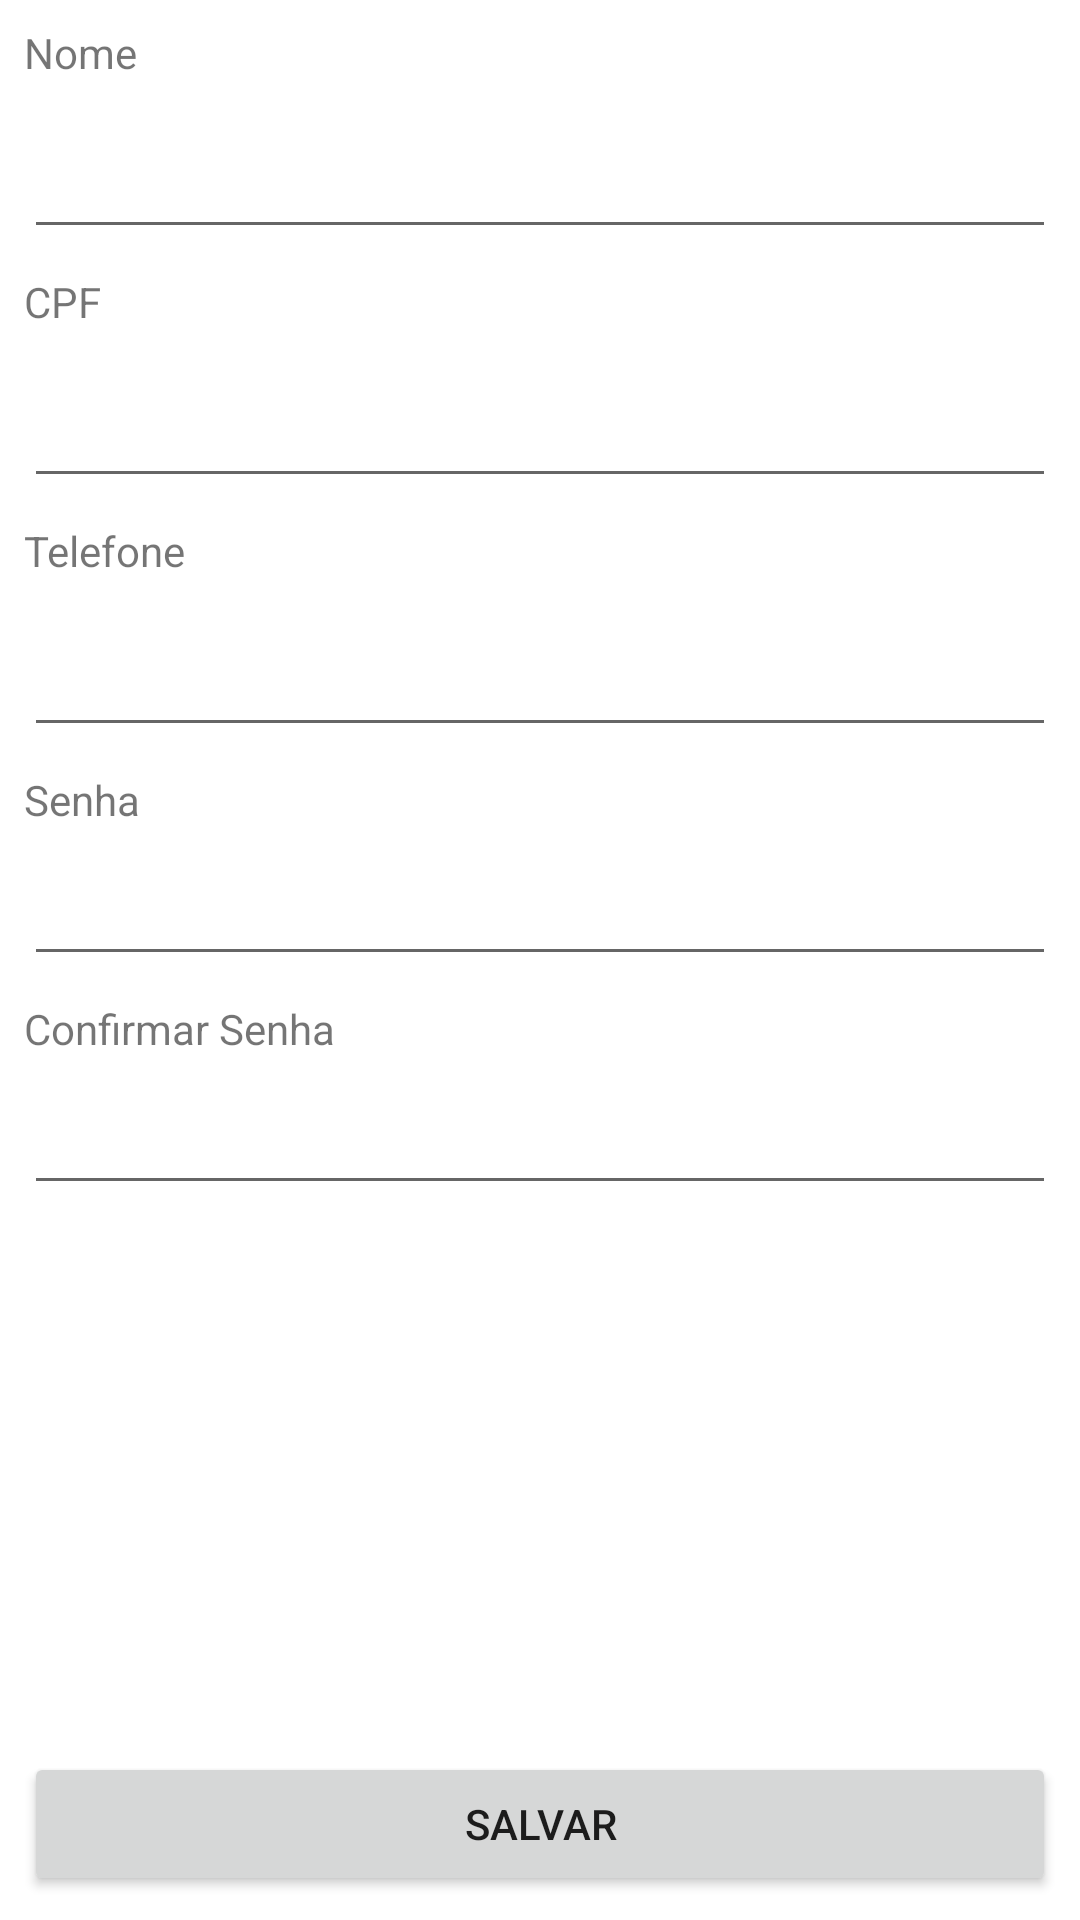

Layout XML and referenced resources for this Android screen:
<!-- AndroidManifest.xml: application theme Theme.Androidcrudsqlite -->
<!-- res/layout/activity_cadastro_aluno.xml -->
<?xml version="1.0" encoding="utf-8"?>
<androidx.constraintlayout.widget.ConstraintLayout xmlns:android="http://schemas.android.com/apk/res/android"
    xmlns:app="http://schemas.android.com/apk/res-auto"
    xmlns:tools="http://schemas.android.com/tools"
    android:layout_width="match_parent"
    android:layout_height="match_parent"
    tools:context=".CadastroAlunoActivity">

    <EditText
        android:id="@+id/editTelefoneCampo"
        android:layout_width="0dp"
        android:layout_height="wrap_content"
        android:layout_marginStart="8dp"
        android:layout_marginTop="8dp"
        android:layout_marginEnd="8dp"
        android:ems="10"
        android:inputType="textPersonName"
        android:minHeight="48dp"
        app:layout_constraintEnd_toEndOf="parent"
        app:layout_constraintHorizontal_bias="0.0"
        app:layout_constraintStart_toStartOf="parent"
        app:layout_constraintTop_toBottomOf="@+id/editTelefone" />

    <TextView
        android:id="@+id/editTelefone"
        android:layout_width="0dp"
        android:layout_height="wrap_content"
        android:layout_marginStart="8dp"
        android:layout_marginTop="8dp"
        android:layout_marginEnd="8dp"
        android:text="Telefone"
        app:layout_constraintEnd_toEndOf="parent"
        app:layout_constraintStart_toStartOf="parent"
        app:layout_constraintTop_toBottomOf="@+id/editCpfCampo" />

    <TextView
        android:id="@+id/editNome"
        android:layout_width="0dp"
        android:layout_height="wrap_content"
        android:layout_marginStart="8dp"
        android:layout_marginTop="8dp"
        android:layout_marginEnd="8dp"
        android:text="Nome"
        app:layout_constraintEnd_toEndOf="parent"
        app:layout_constraintStart_toStartOf="parent"
        app:layout_constraintTop_toTopOf="parent" />

    <TextView
        android:id="@+id/editCpf"
        android:layout_width="0dp"
        android:layout_height="wrap_content"
        android:layout_marginStart="8dp"
        android:layout_marginTop="8dp"
        android:layout_marginEnd="8dp"
        android:text="CPF"
        app:layout_constraintEnd_toEndOf="parent"
        app:layout_constraintStart_toStartOf="parent"
        app:layout_constraintTop_toBottomOf="@+id/editNomeCampo" />

    <EditText
        android:id="@+id/editNomeCampo"
        android:layout_width="0dp"
        android:layout_height="wrap_content"
        android:layout_marginStart="8dp"
        android:layout_marginTop="8dp"
        android:layout_marginEnd="8dp"
        android:ems="10"
        android:inputType="textPersonName"
        android:minHeight="48dp"
        app:layout_constraintEnd_toEndOf="parent"
        app:layout_constraintStart_toStartOf="parent"
        app:layout_constraintTop_toBottomOf="@+id/editNome" />

    <EditText
        android:id="@+id/editCpfCampo"
        android:layout_width="0dp"
        android:layout_height="wrap_content"
        android:layout_marginStart="8dp"
        android:layout_marginTop="8dp"
        android:layout_marginEnd="8dp"
        android:ems="10"
        android:inputType="textPersonName"
        android:minHeight="48dp"
        app:layout_constraintEnd_toEndOf="parent"
        app:layout_constraintStart_toStartOf="parent"
        app:layout_constraintTop_toBottomOf="@+id/editCpf" />

    <Button
        android:id="@+id/botaoSalvar"
        android:layout_width="0dp"
        android:layout_height="wrap_content"
        android:layout_marginStart="8dp"
        android:layout_marginEnd="8dp"
        android:layout_marginBottom="8dp"
        android:text="SALVAR"
        app:layout_constraintBottom_toBottomOf="parent"
        app:layout_constraintEnd_toEndOf="parent"
        app:layout_constraintStart_toStartOf="parent" />

    <TextView
        android:id="@+id/editSenha"
        android:layout_width="0dp"
        android:layout_height="wrap_content"
        android:layout_marginStart="8dp"
        android:layout_marginTop="8dp"
        android:layout_marginEnd="8dp"
        android:text="Senha"
        app:layout_constraintEnd_toEndOf="parent"
        app:layout_constraintStart_toStartOf="parent"
        app:layout_constraintTop_toBottomOf="@+id/editTelefoneCampo" />

    <EditText
        android:id="@+id/editSenhaCampo"
        android:layout_width="0dp"
        android:layout_height="wrap_content"
        android:layout_marginStart="8dp"
        android:layout_marginTop="8dp"
        android:layout_marginEnd="8dp"
        android:ems="10"
        android:inputType="textPersonName"
        app:layout_constraintEnd_toEndOf="parent"
        app:layout_constraintHorizontal_bias="0.0"
        app:layout_constraintStart_toStartOf="parent"
        app:layout_constraintTop_toBottomOf="@+id/editSenha" />

    <TextView
        android:id="@+id/textView5"
        android:layout_width="0dp"
        android:layout_height="wrap_content"
        android:layout_marginStart="8dp"
        android:layout_marginTop="8dp"
        android:layout_marginEnd="8dp"
        android:text="Confirmar Senha"
        app:layout_constraintEnd_toEndOf="parent"
        app:layout_constraintStart_toStartOf="parent"
        app:layout_constraintTop_toBottomOf="@+id/editSenhaCampo" />

    <EditText
        android:id="@+id/editConfirmaSenhaCampo"
        android:layout_width="0dp"
        android:layout_height="wrap_content"
        android:layout_marginStart="8dp"
        android:layout_marginTop="8dp"
        android:layout_marginEnd="8dp"
        android:ems="10"
        android:inputType="textPersonName"
        app:layout_constraintEnd_toEndOf="parent"
        app:layout_constraintStart_toStartOf="parent"
        app:layout_constraintTop_toBottomOf="@+id/textView5" />

    <Spinner
        android:id="@+id/spinner"
        android:layout_width="409dp"
        android:layout_height="wrap_content"
        tools:layout_editor_absoluteX="1dp"
        tools:layout_editor_absoluteY="440dp" />

</androidx.constraintlayout.widget.ConstraintLayout>
<!-- resources referenced by this layout -->
<resources>
  <style name="Theme.Androidcrudsqlite" parent="Theme.MaterialComponents.DayNight.DarkActionBar">
          
          <item name="colorPrimary">@color/purple_500</item>
          <item name="colorPrimaryVariant">@color/purple_700</item>
          <item name="colorOnPrimary">@color/white</item>
          
          <item name="colorSecondary">@color/teal_200</item>
          <item name="colorSecondaryVariant">@color/teal_700</item>
          <item name="colorOnSecondary">@color/black</item>
          
          <item name="android:statusBarColor">?attr/colorPrimaryVariant</item>
          
      </style>
  <!-- not gathered from this repository: default colours our renderer supplied (Android Studio template values) -->
  <color name="purple_500">#FF6200EE</color>
  <color name="purple_700">#FF3700B3</color>
  <color name="teal_200">#FF03DAC5</color>
  <color name="teal_700">#FF018786</color>
  <color name="black">#FF000000</color>
  <color name="white">#FFFFFFFF</color>
</resources>
